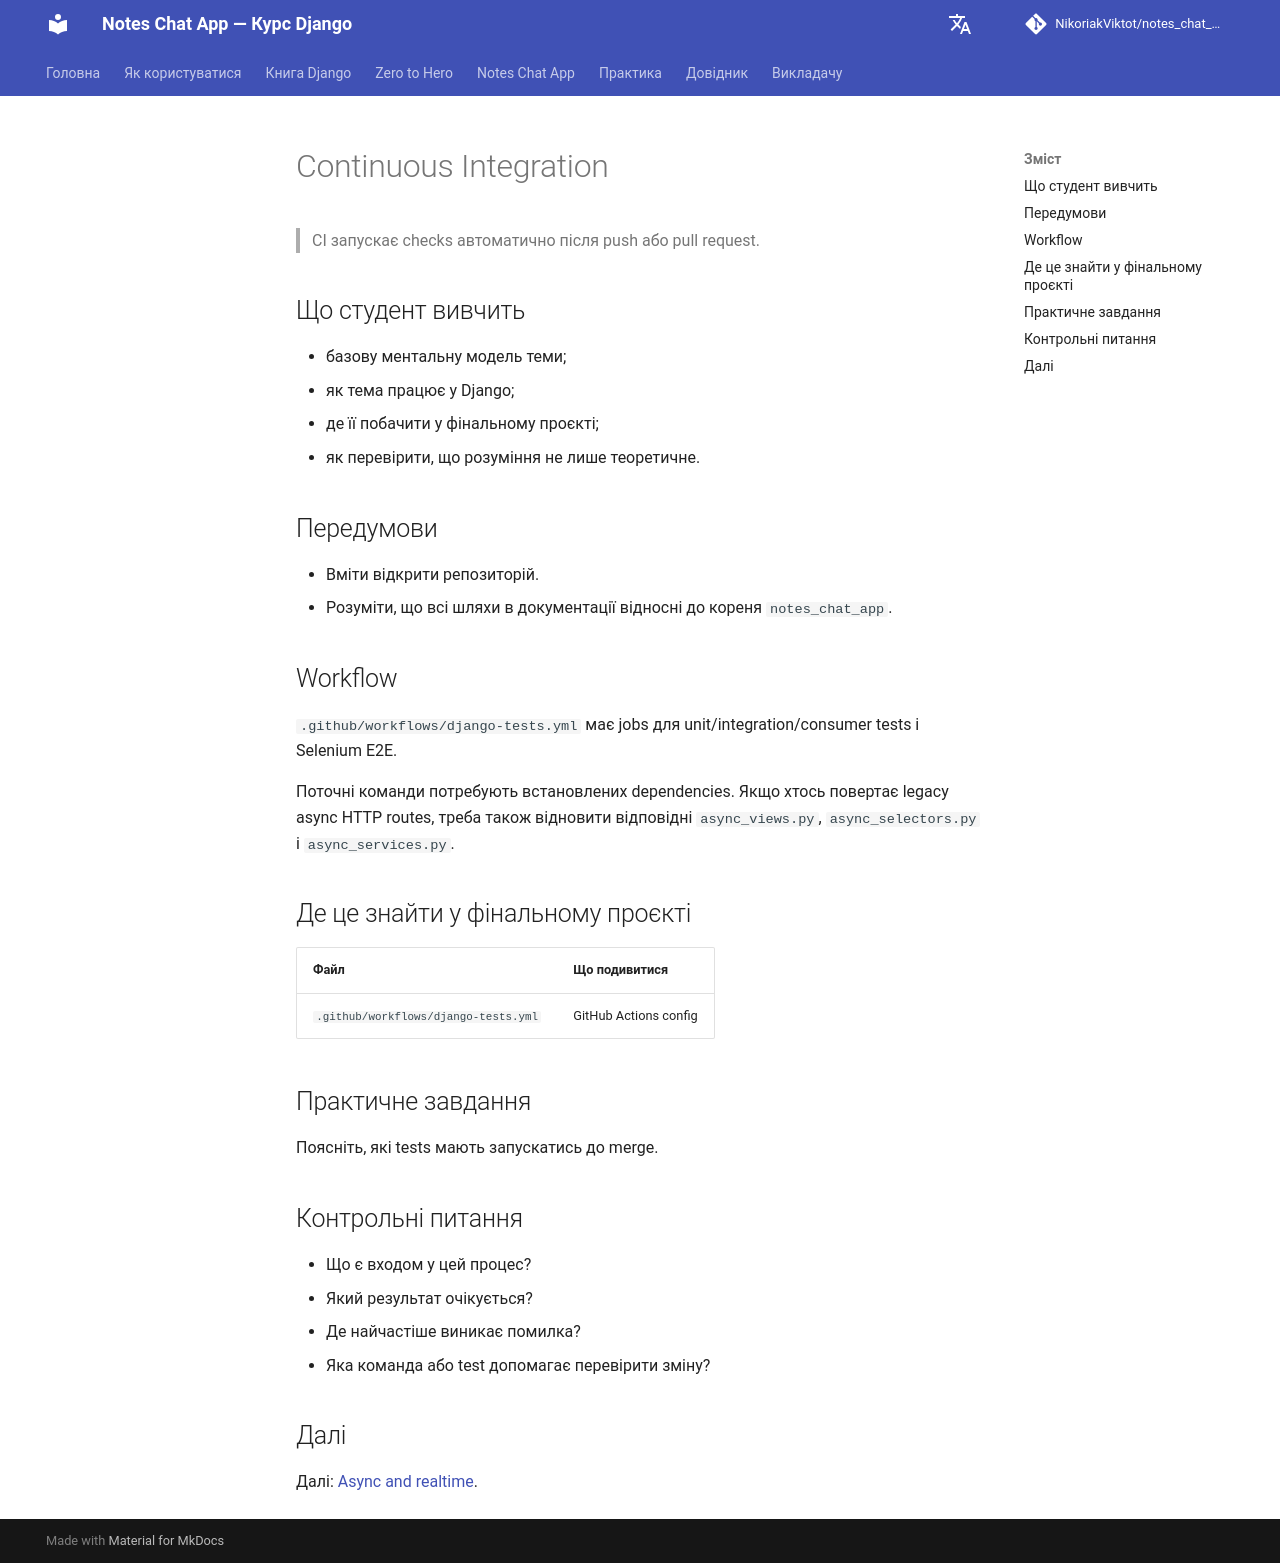

repository: NikoriakViktot/notes_chat_app · page: 08_testing_and_quality/ci/index.html · generator: mkdocs

# Continuous Integration

> CI запускає checks автоматично після push або pull request.

## Що студент вивчить

- базову ментальну модель теми;
- як тема працює у Django;
- де її побачити у фінальному проєкті;
- як перевірити, що розуміння не лише теоретичне.

## Передумови

- Вміти відкрити репозиторій.
- Розуміти, що всі шляхи в документації відносні до кореня `notes_chat_app`.

## Workflow

`.github/workflows/django-tests.yml` має jobs для unit/integration/consumer tests і Selenium E2E.

Поточні команди потребують встановлених dependencies. Якщо хтось повертає legacy async HTTP routes, треба також відновити відповідні `async_views.py`, `async_selectors.py` і `async_services.py`.

## Де це знайти у фінальному проєкті

| Файл | Що подивитися |
| --- | --- |
| `.github/workflows/django-tests.yml` | GitHub Actions config |

## Практичне завдання

Поясніть, які tests мають запускатись до merge.

## Контрольні питання

- Що є входом у цей процес?
- Який результат очікується?
- Де найчастіше виникає помилка?
- Яка команда або test допомагає перевірити зміну?

## Далі

Далі: [Async and realtime](../09_async_and_realtime/README.md).
